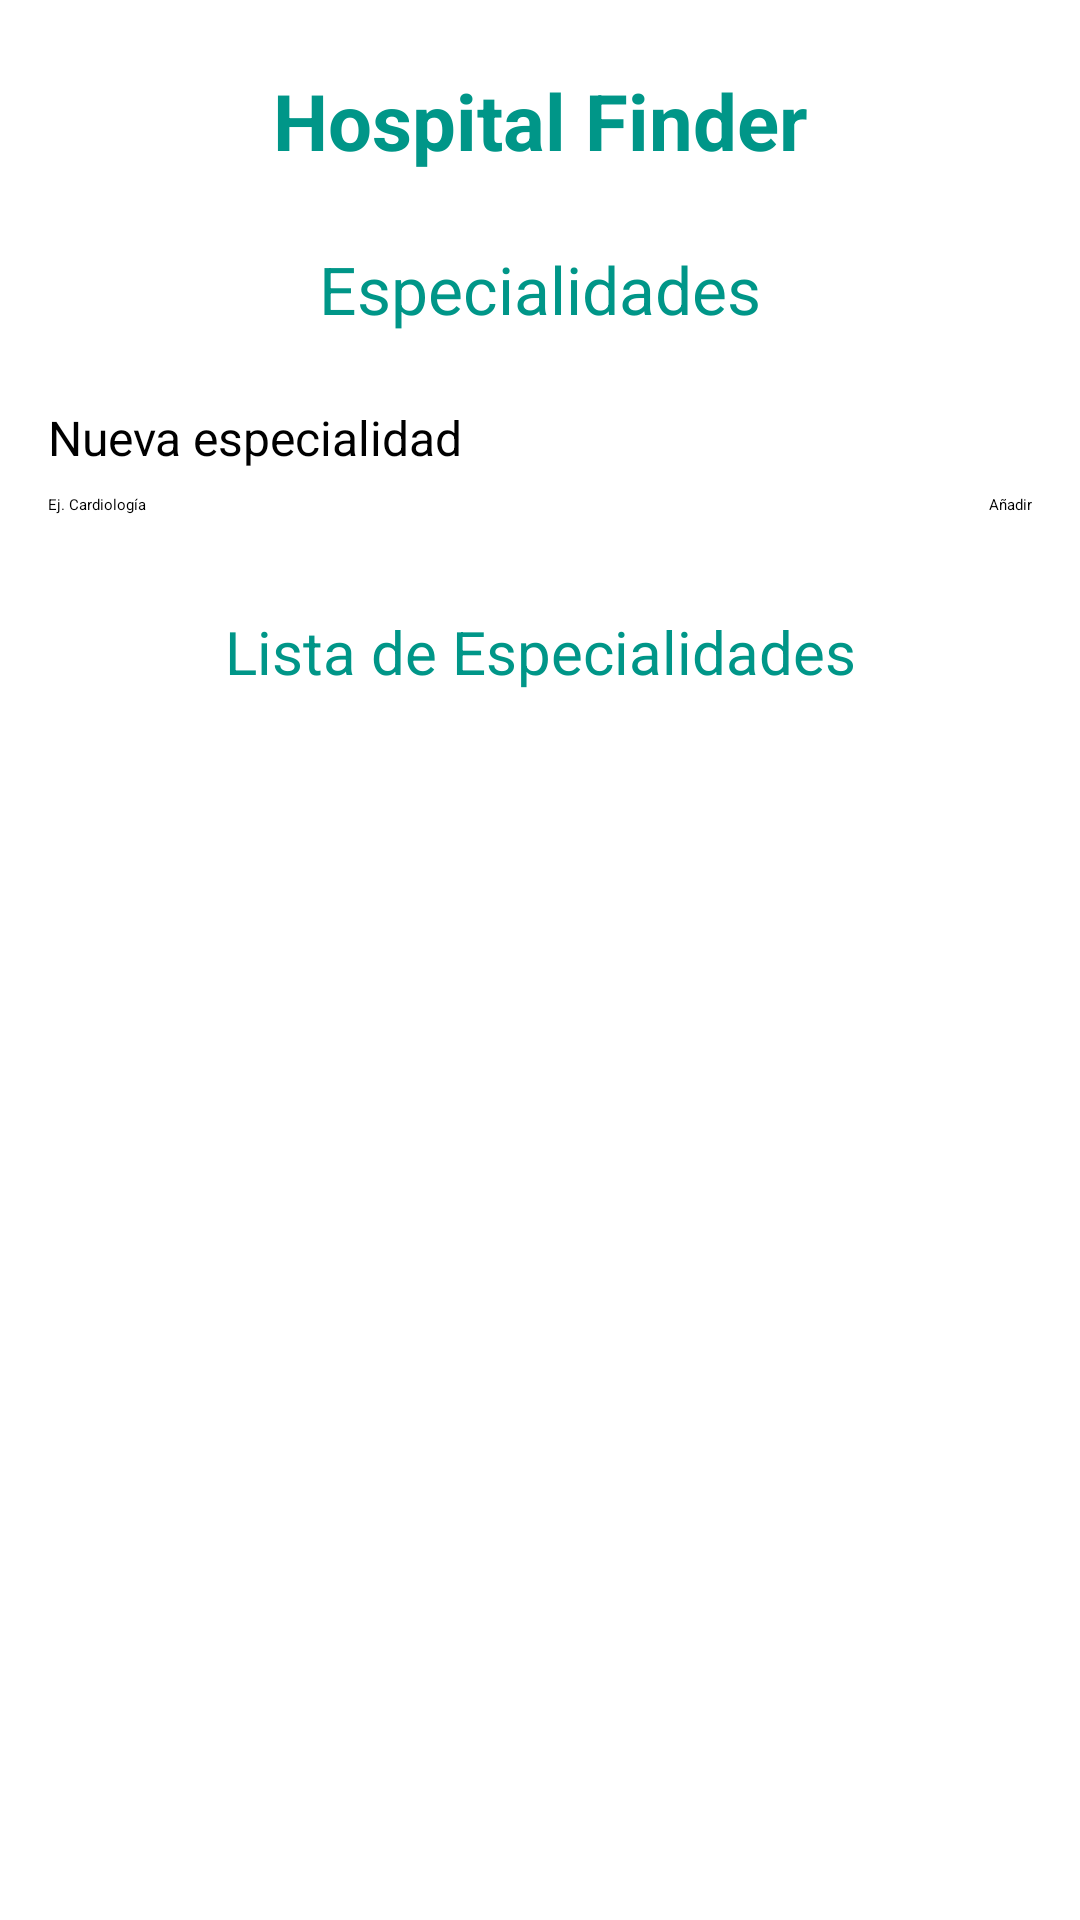

Produce the Android XML layout that renders to this screen, including the resource entries it uses.
<!-- AndroidManifest.xml: application theme Theme.HospitalRoutingAppK -->
<!-- res/layout/main_menu_especialidades.xml -->
<?xml version="1.0" encoding="utf-8"?>
<androidx.constraintlayout.widget.ConstraintLayout
    xmlns:android="http://schemas.android.com/apk/res/android"
    xmlns:app="http://schemas.android.com/apk/res-auto"
    xmlns:tools="http://schemas.android.com/tools"
    android:layout_width="match_parent"
    android:layout_height="match_parent"
    android:padding="16dp">

    
    <ImageView
        android:id="@+id/imgLeft"
        android:layout_width="48dp"
        android:layout_height="48dp"
        app:srcCompat="@drawable/anegl"
        app:layout_constraintStart_toStartOf="parent"
        app:layout_constraintTop_toTopOf="parent"/>

    
    <ImageView
        android:id="@+id/imgRight"
        android:layout_width="48dp"
        android:layout_height="48dp"
        app:srcCompat="@drawable/anegl"
        app:layout_constraintEnd_toEndOf="parent"
        app:layout_constraintTop_toTopOf="parent"/>

    
    <TextView
        android:id="@+id/tvTitle"
        android:layout_width="0dp"
        android:layout_height="wrap_content"
        android:text="Hospital Finder"
        android:textSize="26sp"
        android:textStyle="bold"
        android:textColor="#009688"
        android:textAlignment="center"
        app:layout_constraintTop_toTopOf="parent"
        app:layout_constraintStart_toEndOf="@id/imgLeft"
        app:layout_constraintEnd_toStartOf="@id/imgRight"
        app:layout_constraintBottom_toBottomOf="@id/imgLeft"/>

    
    <TextView
        android:id="@+id/tvSubtitle"
        android:layout_width="0dp"
        android:layout_height="wrap_content"
        android:text="Especialidades"
        android:textSize="22sp"
        android:textColor="#009688"
        android:textAlignment="center"
        android:layout_marginTop="24dp"
        app:layout_constraintTop_toBottomOf="@id/tvTitle"
        app:layout_constraintStart_toStartOf="parent"
        app:layout_constraintEnd_toEndOf="parent"/>

    
    <TextView
        android:id="@+id/tvNuevaEspecialidad"
        android:layout_width="wrap_content"
        android:layout_height="wrap_content"
        android:text="Nueva especialidad"
        android:textSize="16sp"
        android:layout_marginTop="24dp"
        app:layout_constraintTop_toBottomOf="@id/tvSubtitle"
        app:layout_constraintStart_toStartOf="parent"/>

    
    <EditText
        android:id="@+id/etNuevaEspecialidad"
        android:layout_width="0dp"
        android:layout_height="wrap_content"
        android:hint="Ej. Cardiología"
        android:inputType="text"
        android:layout_marginTop="8dp"
        app:layout_constraintTop_toBottomOf="@id/tvNuevaEspecialidad"
        app:layout_constraintStart_toStartOf="parent"
        app:layout_constraintEnd_toStartOf="@id/btnNuevaEspecialidad" />

    
    <Button
        android:id="@+id/btnNuevaEspecialidad"
        android:layout_width="wrap_content"
        android:layout_height="wrap_content"
        android:text="Añadir"
        android:layout_marginStart="8dp"
        app:layout_constraintTop_toTopOf="@id/etNuevaEspecialidad"
        app:layout_constraintBottom_toBottomOf="@id/etNuevaEspecialidad"
        app:layout_constraintEnd_toEndOf="parent"/>

    
    <TextView
        android:id="@+id/tvLista"
        android:layout_width="0dp"
        android:layout_height="wrap_content"
        android:text="Lista de Especialidades"
        android:textSize="20sp"
        android:textColor="#009688"
        android:textAlignment="center"
        android:layout_marginTop="32dp"
        app:layout_constraintTop_toBottomOf="@id/etNuevaEspecialidad"
        app:layout_constraintStart_toStartOf="parent"
        app:layout_constraintEnd_toEndOf="parent"/>

    
    <ListView
        android:id="@+id/lvEspecialidades"
        android:layout_width="0dp"
        android:layout_height="0dp"
        android:layout_marginTop="8dp"
        app:layout_constraintTop_toBottomOf="@id/tvLista"
        app:layout_constraintBottom_toBottomOf="parent"
        app:layout_constraintStart_toStartOf="parent"
        app:layout_constraintEnd_toEndOf="parent"/>

</androidx.constraintlayout.widget.ConstraintLayout>
<!-- resources referenced by this layout -->
<resources>
  <!-- drawable anegl: jpg bitmap (drawable, 12129 bytes) -->
</resources>
